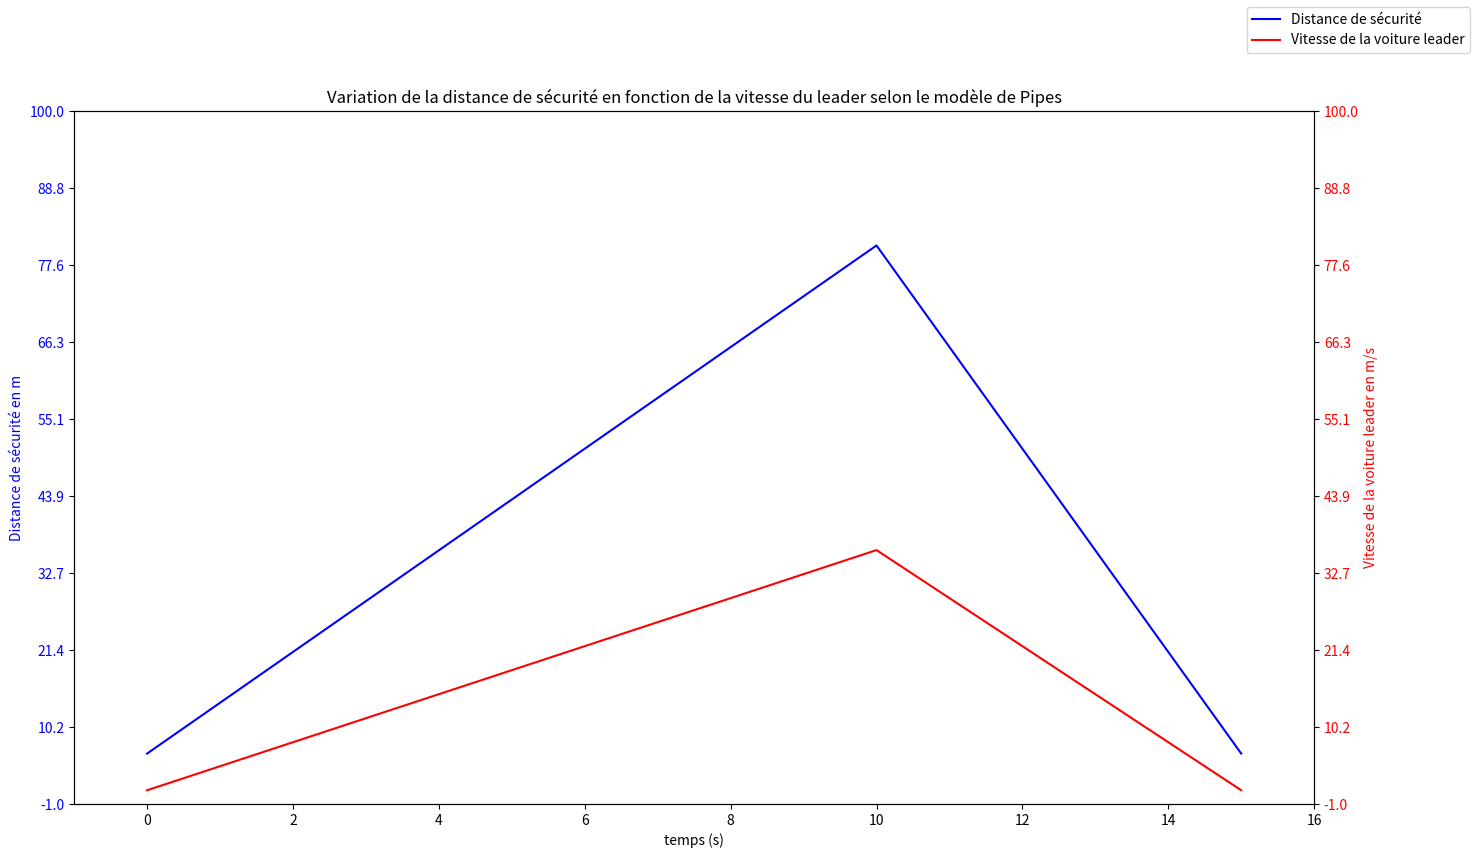

Source code (Python): (Note: this script raises an exception after producing the figure.)
import numpy as np
import matplotlib.pyplot as plt
import matplotlib.ticker as ticker

vt = 1.25  # 4,5 km/h
Umin = 1  # vitesse m/s
Umax = 36  # environ 130 km/h
Wm = 4.23  # longueur du véhicule en m (moyenne française)
t = np.linspace(0, 15, 400)

def vitesse(t):
    a = np.where(t <= 10, (Umax - Umin) / 10, - (Umax - Umin) / 10)
    vt = np.where(t <= 10, Umin + a * t, Umax + 2 * a * (t - 10))
    print('vt: ', vt)
    return vt


def security(t):
    vt = vitesse(t)
    # ici la vitesse est encore en m/s
    miles_per_meter = 0.000621371
    seconds_per_hour = 3600
    vt = vt * miles_per_meter * seconds_per_hour
    dist = Wm * (1 + (vt/(16.1/3.6)))
    # print(dist)
    return dist

# plt.figure(figsize=[16, 9])
# plt.xlim([-1,16])
# plt.xlabel('temps (s)')
# plt.ylabel('Distance de sécurité en m et Vitesse en m/s')
# plt.plot(t, security(t), label='Distance de sécurité')
# plt.plot(t, vitesse(t), label='Vitesse de la voiture leader')
# plt.legend()
# plt.savefig('pipes/dist sécurités.png')
# plt.draw()
# plt.pause(5)


fig, ax1 = plt.subplots(figsize=[16, 9])
ax1.set_xlim([-1, 16])
ax1.set_xlabel('temps (s)')
ax1.set_ylabel('Distance de sécurité en m', color='b')
ax1.plot(t, security(t), label='Distance de sécurité', color='b')
ax1.tick_params(axis='y', labelcolor='b')

ax2 = ax1.twinx()
ax2.set_ylabel('Vitesse de la voiture leader en m/s', color='r')
vitesse_data = vitesse(t)
ax2.plot(t, vitesse_data, label='Vitesse de la voiture leader', color='r')
ax2.tick_params(axis='y', labelcolor='r')


ax1.set_ylim(-1, 100)
ax2.set_ylim(-1, 100)

ax1.yaxis.set_major_locator(ticker.LinearLocator(numticks=10))
ax2.yaxis.set_major_locator(ticker.LinearLocator(numticks=10))

plt.title(label='Variation de la distance de sécurité en fonction de la vitesse du leader selon le modèle de Pipes')
fig.legend(loc='upper right')
plt.savefig('pipes/dist sécurités.png')
plt.draw()
plt.pause(5)